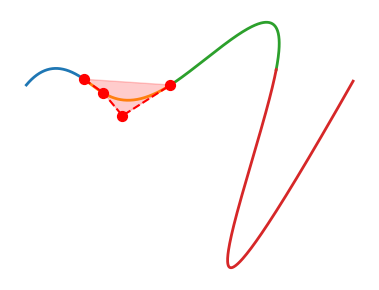

Write Python code to recreate this figure.
import numpy as np
import matplotlib.pyplot as plt

def bezier_cubic(P, t):
    """Evaluate a cubic Bézier curve with control points P (4x2) at parameters t."""
    P = np.asarray(P, dtype=float)
    t = t[:, None]  # (N, 1)
    B0 = (1 - t) ** 3
    B1 = 3 * (1 - t) ** 2 * t
    B2 = 3 * (1 - t) * t ** 2
    B3 = t ** 3
    return B0 * P[0] + B1 * P[1] + B2 * P[2] + B3 * P[3]

# --- First segment: choose some nice shape ---
P0 = np.array([
    [0.0, 0.0],
    [1.0, 1.2],
    [2.0, 1.0],
    [3.0, 0.3],
])

segments = [P0]

# --- Build next segment with C² continuity at the junction ---
def next_c2_segment(prev_seg, new_end):
    """
    Given previous cubic Bézier prev_seg with control points [P0,P1,P2,P3]
    and a desired end point for the new segment, construct [Q0,Q1,Q2,Q3]
    such that:
        Q0 = P3    (C0)
        Q1 = 2*P3 - P2      (C1)
        Q2 = P1 + 4*P3 - 4*P2   (C2)
        Q3 = new_end   (free to choose)
    """
    A, B, C = prev_seg[1], prev_seg[2], prev_seg[3]
    Q0 = C
    Q1 = 2 * C - B           # C1 continuity
    Q2 = A + 4 * C - 4 * B   # C2 continuity
    Q3 = np.asarray(new_end, dtype=float)
    return np.vstack([Q0, Q1, Q2, Q3])

# Anchor/end points for each segment
anchors = [
    segments[0][0],       # start (unused after first)
    segments[0][3],       # end of first
    [7.5, 0.0],
    [13.0, 0.8],
    [17.0, 0.2],
]

# Build 3 more segments with C² continuity
segments.append(next_c2_segment(segments[0], anchors[2]))
segments.append(next_c2_segment(segments[1], anchors[3]))
segments.append(next_c2_segment(segments[2], anchors[4]))

# --- Plotting ---
t = np.linspace(0.0, 1.0, 200)
fig, ax = plt.subplots(figsize=(8, 3))

# Blanc (white) background, no grid, no legend
fig.patch.set_facecolor("white")
ax.set_facecolor("white")

# Plot all segments
for P in segments:
    C = bezier_cubic(P, t)
    ax.plot(C[:, 0], C[:, 1], linewidth=2)

# Highlight control points + Bézier hull of one segment (e.g. second)
idx = 1
P_h = segments[idx]

ax.scatter(P_h[:, 0], P_h[:, 1], s=50, c='red', zorder=5)
ax.plot(P_h[:, 0], P_h[:, 1], '--', c='red', linewidth=1.5)
ax.fill(P_h[:, 0], P_h[:, 1], alpha=0.2, color='red')

# Make it clean: no axes, ticks or frame
ax.set_aspect('equal', 'box')
ax.set_xticks([])
ax.set_yticks([])
for spine in ax.spines.values():
    spine.set_visible(False)

plt.tight_layout()
plt.show()
